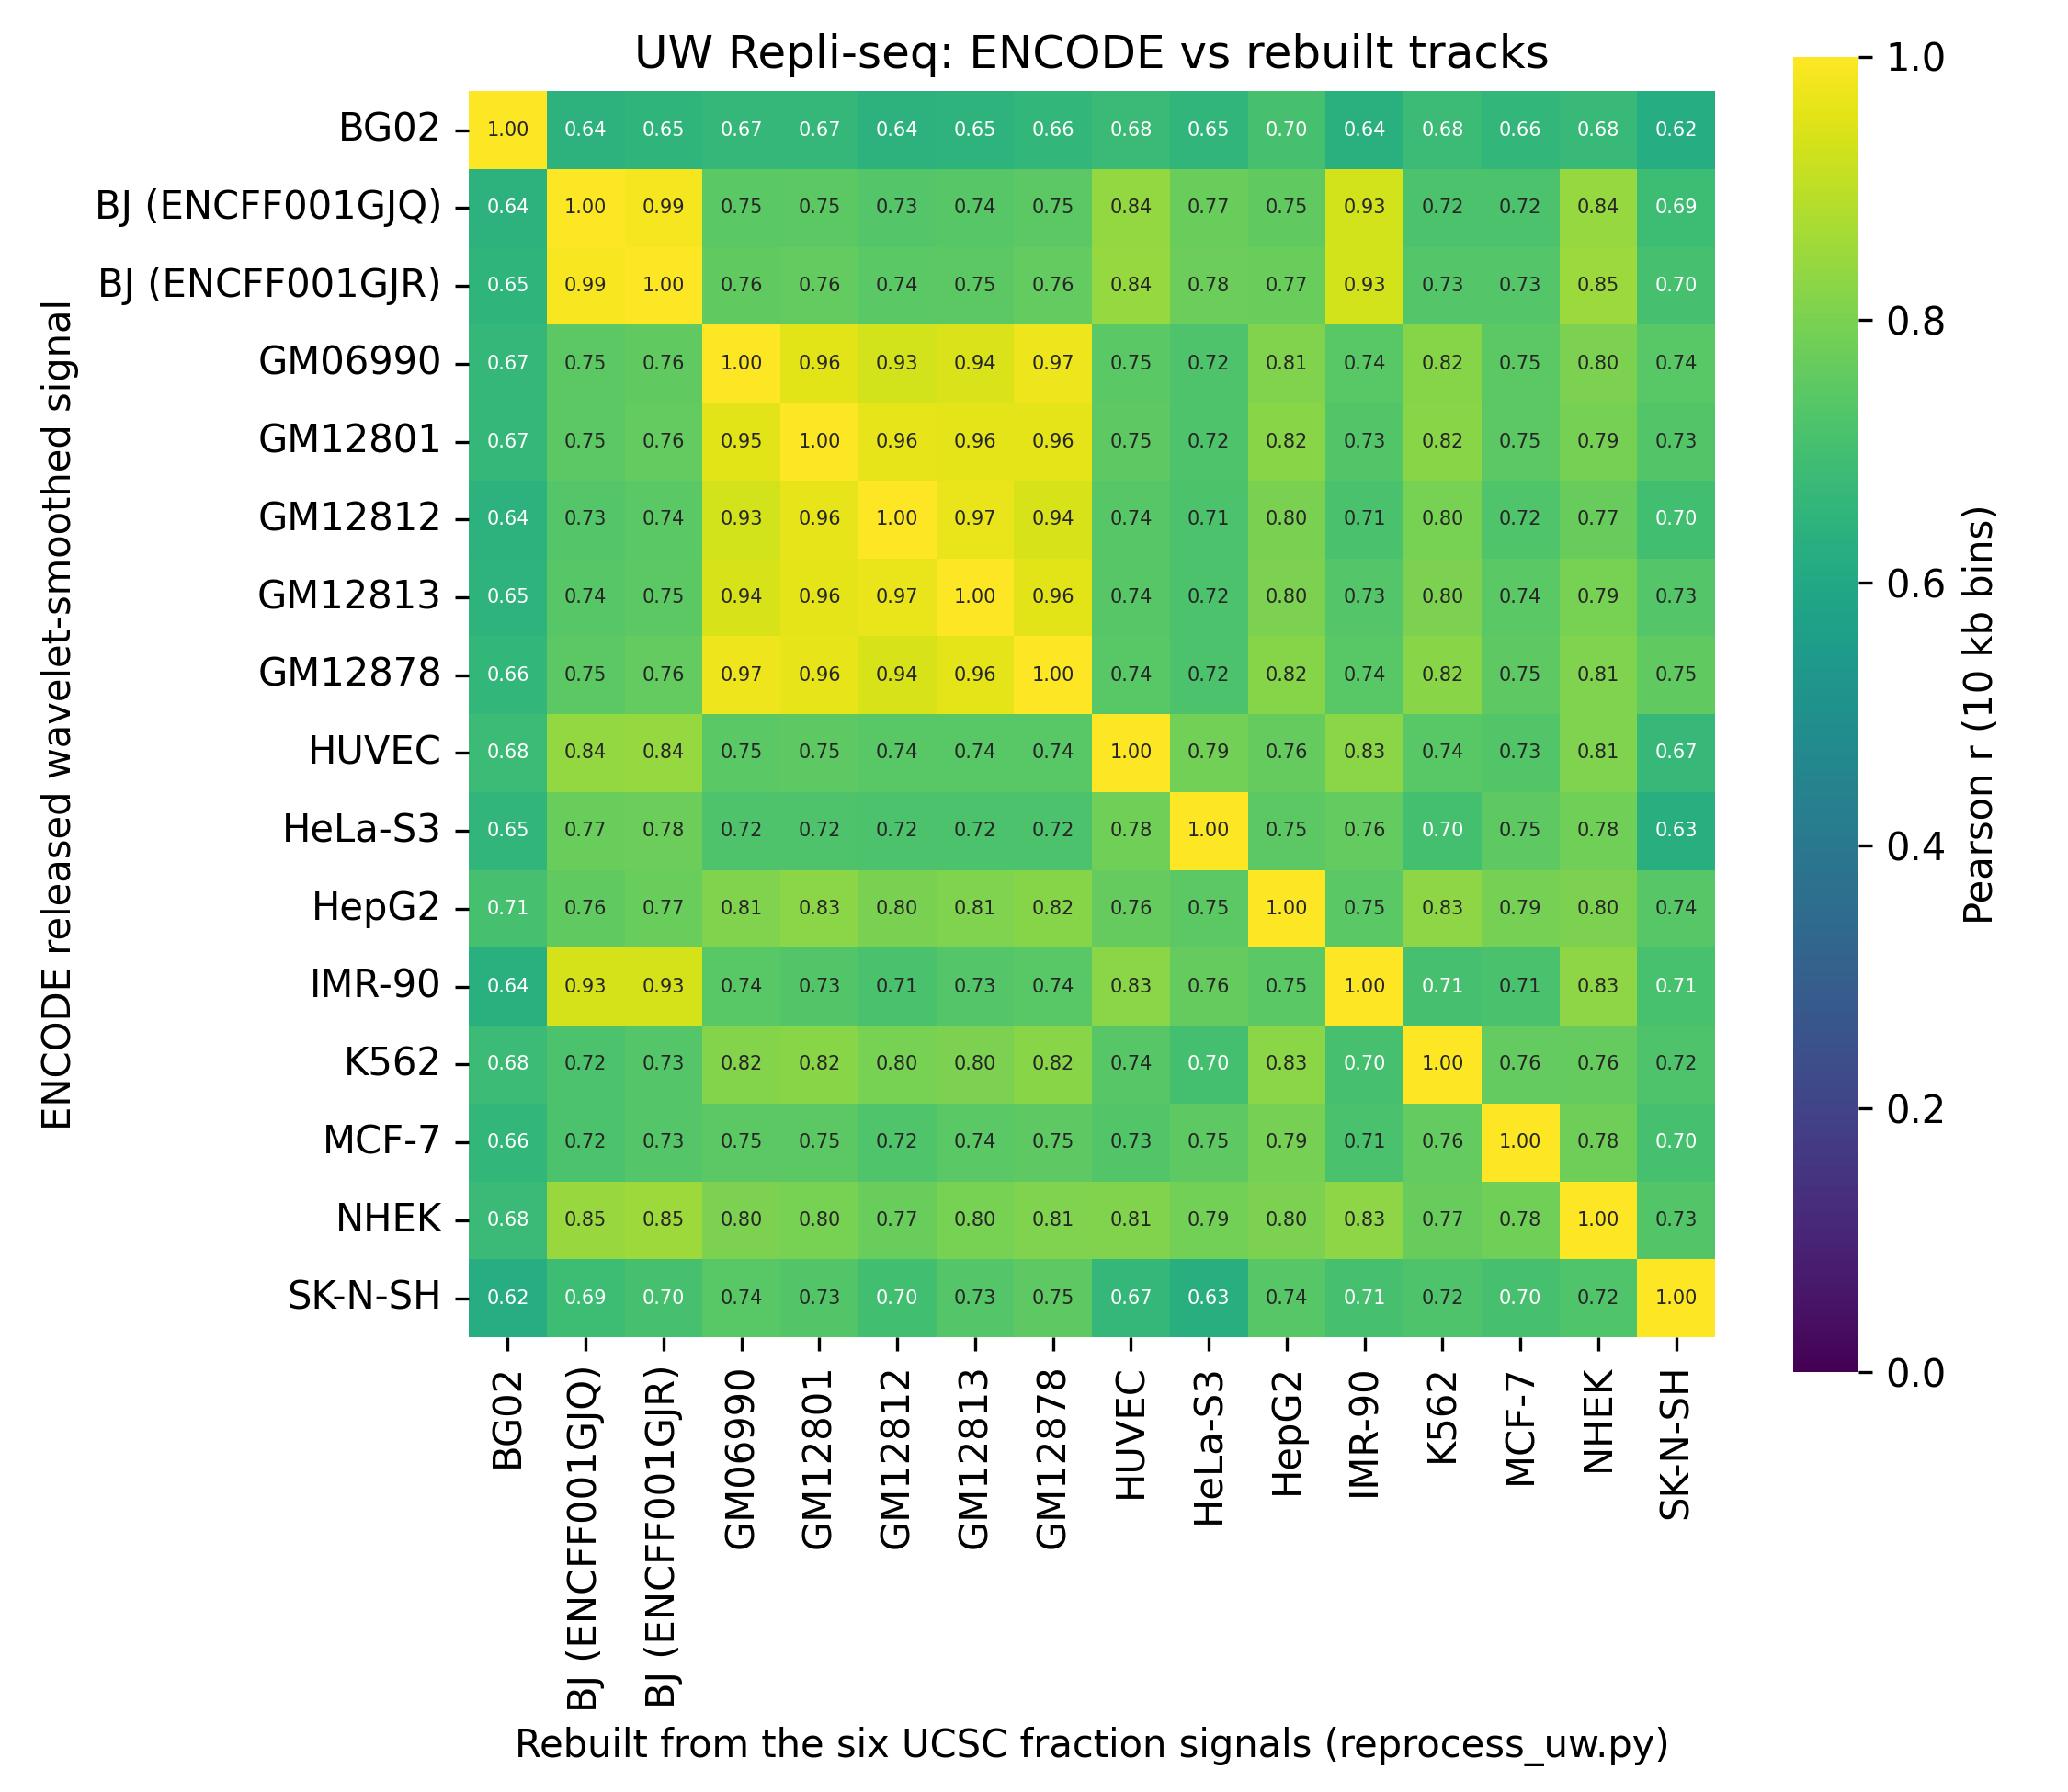

The file beside this chart, header and first rows:
encode_track, BG02, BJ (ENCFF001GJQ), BJ (ENCFF001GJR), GM06990, GM12801, GM12812, GM12813, GM12878, HUVEC, HeLa-S3, HepG2, IMR-90, K562, MCF-7, NHEK, SK-N-SH
BG02, 0.9965, 0.6424, 0.6498, 0.6656, 0.6651, 0.6423, 0.6477, 0.6585, 0.6782, 0.6544, 0.7047, 0.6355, 0.6797, 0.6574, 0.6753, 0.6209
BJ (ENCFF001GJQ), 0.6421, 0.9967, 0.9878, 0.746, 0.749, 0.7317, 0.7383, 0.7469, 0.8365, 0.7716, 0.7546, 0.932, 0.7168, 0.7174, 0.843, 0.6861
BJ (ENCFF001GJR), 0.6502, 0.9888, 0.9976, 0.7566, 0.7608, 0.7432, 0.7498, 0.7595, 0.8419, 0.7765, 0.7696, 0.9336, 0.732, 0.7318, 0.8509, 0.7048
GM06990, 0.6672, 0.7481, 0.7574, 0.998, 0.9568, 0.9326, 0.9437, 0.9742, 0.7453, 0.7199, 0.8111, 0.7388, 0.8182, 0.7496, 0.8026, 0.741
GM12801, 0.6651, 0.7491, 0.7601, 0.9547, 0.9967, 0.9632, 0.9581, 0.96, 0.75, 0.7208, 0.8235, 0.7279, 0.8242, 0.7466, 0.7929, 0.7285
GM12812, 0.6424, 0.7326, 0.7428, 0.9307, 0.9634, 0.9966, 0.9662, 0.9387, 0.7374, 0.7149, 0.7971, 0.7133, 0.7966, 0.7232, 0.7686, 0.6984
GM12813, 0.6473, 0.7382, 0.7492, 0.9414, 0.9578, 0.9658, 0.9969, 0.9561, 0.738, 0.7163, 0.8036, 0.7319, 0.8015, 0.7436, 0.7936, 0.733
GM12878, 0.6599, 0.7487, 0.7604, 0.9739, 0.9619, 0.9405, 0.9583, 0.9978, 0.7401, 0.7173, 0.8172, 0.7417, 0.8229, 0.7518, 0.8075, 0.7544
HUVEC, 0.68, 0.8393, 0.8431, 0.7453, 0.7521, 0.7395, 0.7402, 0.7405, 0.998, 0.7854, 0.7625, 0.8266, 0.7397, 0.7297, 0.8084, 0.669
HeLa-S3, 0.6548, 0.7721, 0.7766, 0.7193, 0.7214, 0.7155, 0.7169, 0.7164, 0.7844, 0.9977, 0.7464, 0.7611, 0.7018, 0.7518, 0.7849, 0.6301
HepG2, 0.7065, 0.7568, 0.7707, 0.8113, 0.8254, 0.7991, 0.8055, 0.8177, 0.7625, 0.7473, 0.9983, 0.7455, 0.8284, 0.7925, 0.8041, 0.7378
IMR-90, 0.6367, 0.9341, 0.9344, 0.7387, 0.7293, 0.7146, 0.7335, 0.7415, 0.8262, 0.7618, 0.7452, 0.9983, 0.7051, 0.7144, 0.8313, 0.7078
K562, 0.6804, 0.7179, 0.7323, 0.8164, 0.8242, 0.7967, 0.8024, 0.8215, 0.7375, 0.7023, 0.8268, 0.7042, 0.9965, 0.761, 0.7648, 0.719
MCF-7, 0.6585, 0.7187, 0.7323, 0.749, 0.7476, 0.7243, 0.7449, 0.7513, 0.729, 0.7522, 0.7918, 0.714, 0.7614, 0.9975, 0.7807, 0.7044
NHEK, 0.6776, 0.8466, 0.8529, 0.8031, 0.7955, 0.7712, 0.7968, 0.8084, 0.8088, 0.7866, 0.8044, 0.832, 0.7677, 0.782, 0.9968, 0.7266
SK-N-SH, 0.6212, 0.687, 0.7044, 0.7397, 0.7289, 0.6986, 0.7336, 0.7532, 0.6674, 0.6298, 0.7362, 0.7067, 0.7192, 0.7035, 0.7242, 0.9962
